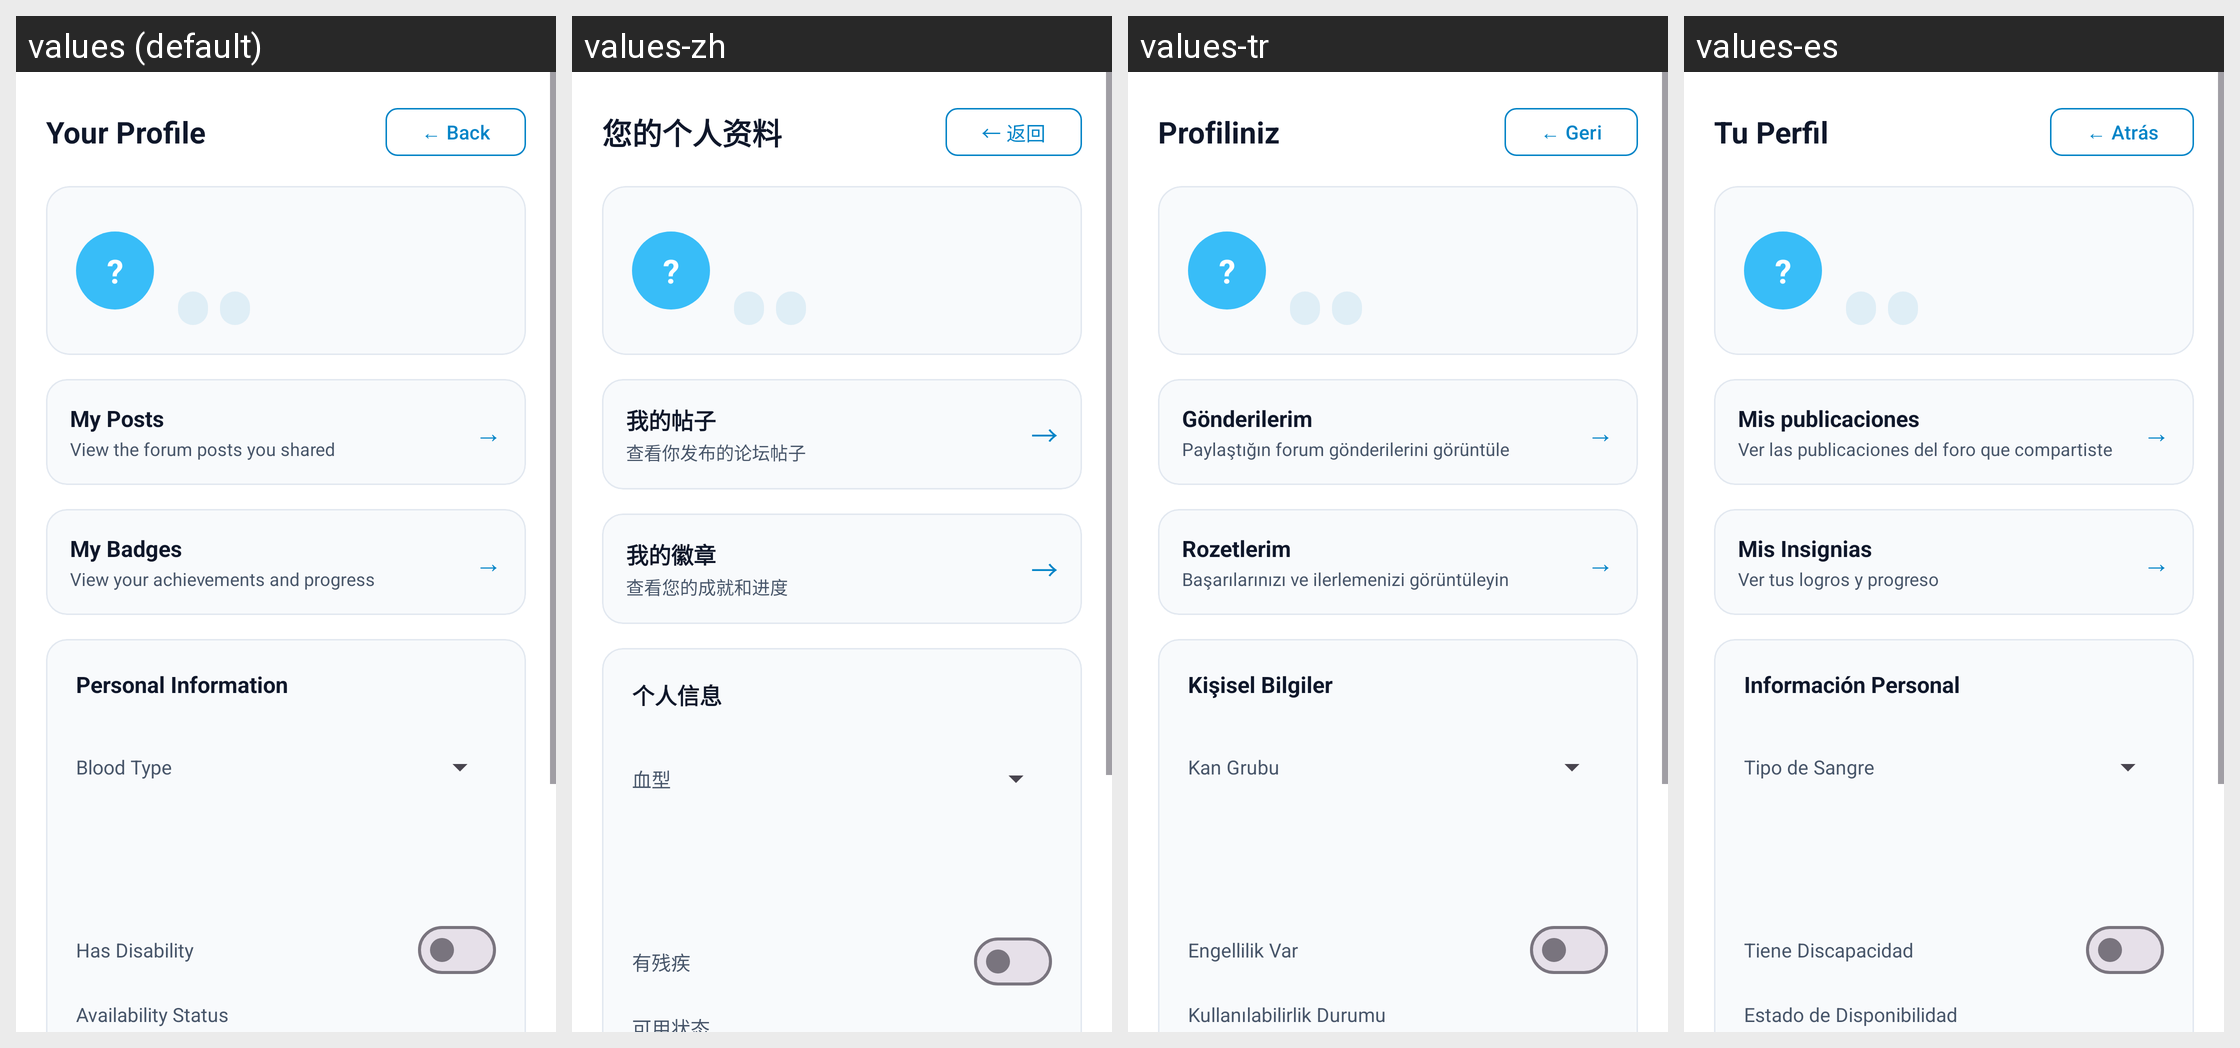

The Android screen above is rendered under several locales of the same app. Produce the string resources it draws, with the default and per-locale values.
Android screen res/layout/activity_profile.xml rendered under 4 locales, left to right: values (default), values-zh, values-tr, values-es. Device: Nexus 5 (rendered at 1080×1920; each locale shown at half size, 540×960, under a caption strip naming it); theme Theme.EmergencyHub.
Strings drawn on this screen, with the default value and each locale's value (text and hints the layout hard-codes, and strings that could not be matched under every locale, appear in the picture but are not listed):

profile_title
  values: Your Profile
  values-zh: 您的个人资料
  values-tr: Profiliniz
  values-es: Tu Perfil

back_arrow
  values: ← Back
  values-zh: ← 返回
  values-tr: ← Geri
  values-es: ← Atrás

my_posts_title
  values: My Posts
  values-zh: 我的帖子
  values-tr: Gönderilerim
  values-es: Mis publicaciones

my_posts_card_desc
  values: View the forum posts you shared
  values-zh: 查看你发布的论坛帖子
  values-tr: Paylaştığın forum gönderilerini görüntüle
  values-es: Ver las publicaciones del foro que compartiste

arrow_right
  values: →
  values-zh: →  [not translated; the default value is used]
  values-tr: →  [not translated; the default value is used]
  values-es: →  [not translated; the default value is used]

badges_title
  values: My Badges
  values-zh: 我的徽章
  values-tr: Rozetlerim
  values-es: Mis Insignias

badges_card_desc
  values: View your achievements and progress
  values-zh: 查看您的成就和进度
  values-tr: Başarılarınızı ve ilerlemenizi görüntüleyin
  values-es: Ver tus logros y progreso

profile_personal_info
  values: Personal Information
  values-zh: 个人信息
  values-tr: Kişisel Bilgiler
  values-es: Información Personal

profile_blood_type
  values: Blood Type
  values-zh: 血型
  values-tr: Kan Grubu
  values-es: Tipo de Sangre

profile_has_disability
  values: Has Disability
  values-zh: 有残疾
  values-tr: Engellilik Var
  values-es: Tiene Discapacidad
